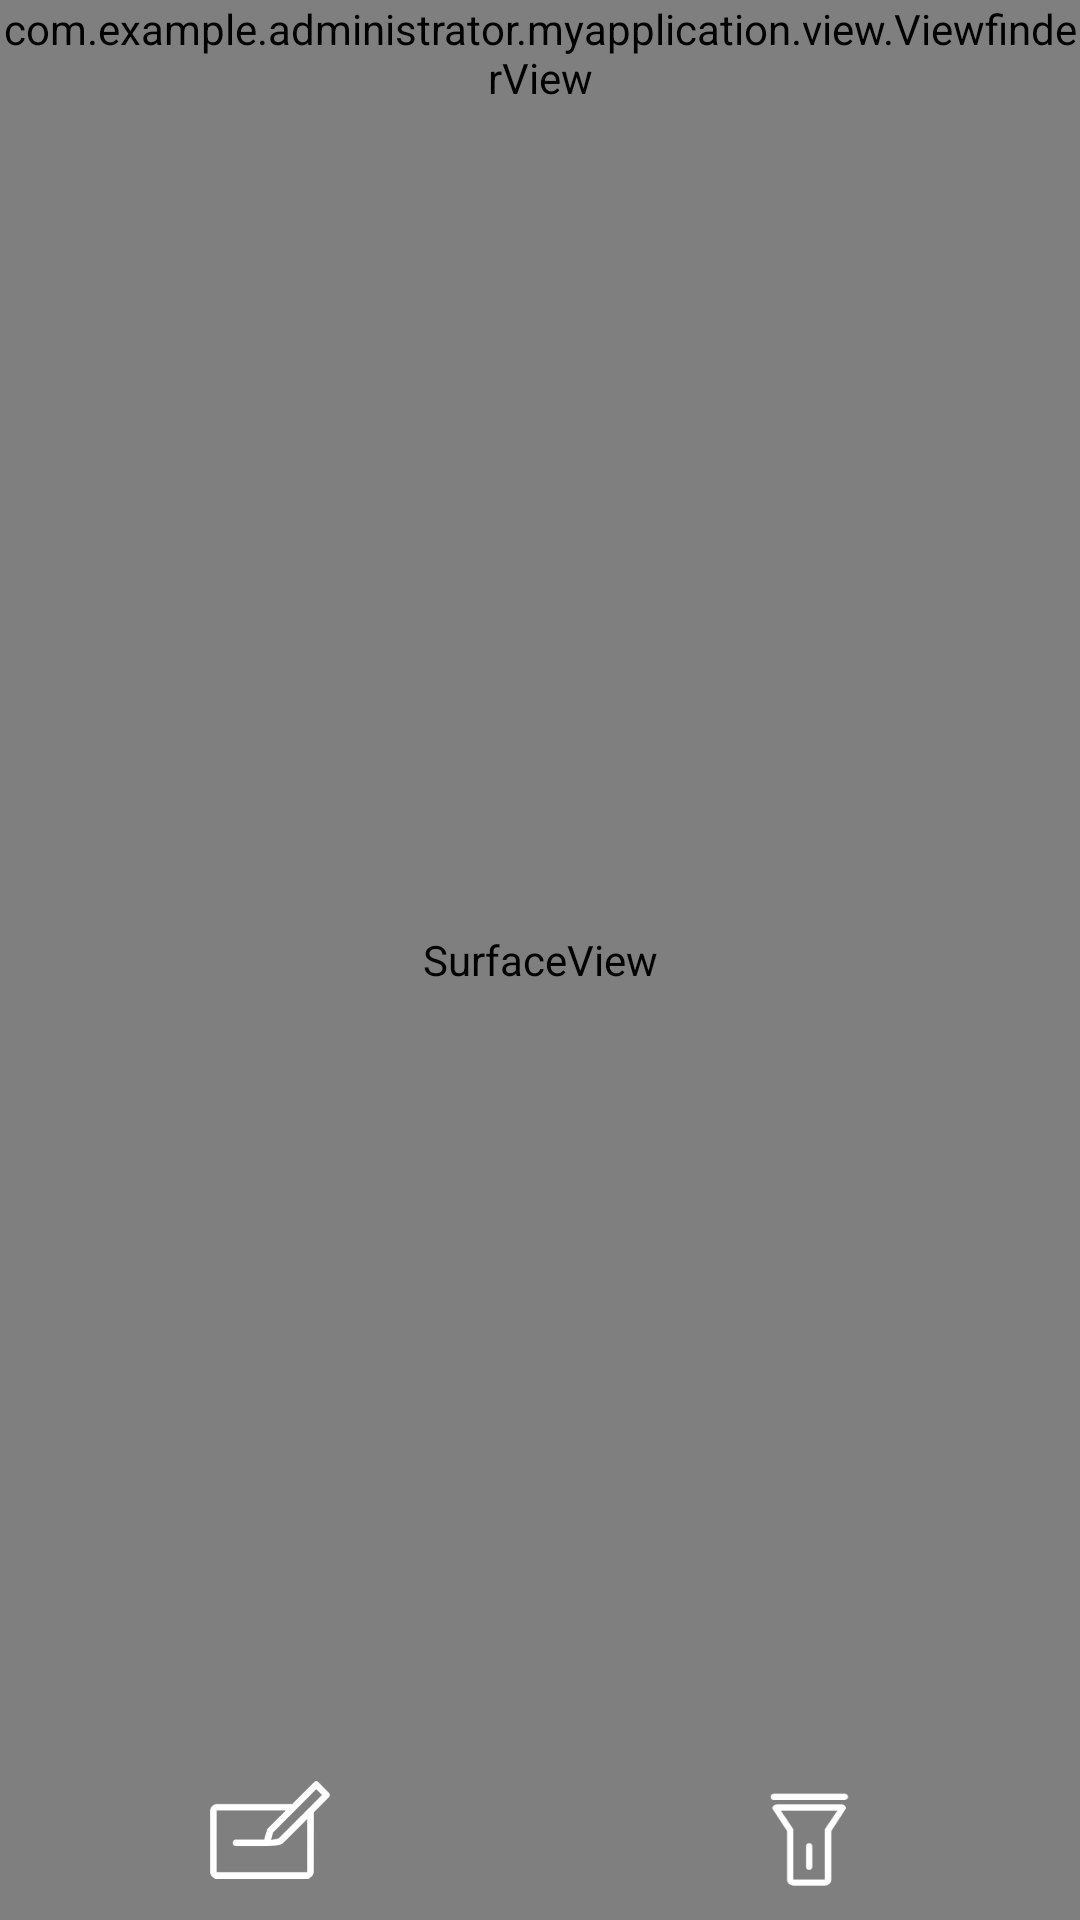

Produce the Android XML layout that renders to this screen, including the resource entries it uses.
<!-- AndroidManifest.xml: application theme AppTheme -->
<!-- res/layout/activity_capture.xml -->
<?xml version="1.0" encoding="utf-8"?>
<FrameLayout xmlns:android="http://schemas.android.com/apk/res/android"
    android:layout_width="fill_parent"
    android:layout_height="fill_parent">

    <RelativeLayout
        android:layout_width="fill_parent"
        android:layout_height="fill_parent">

        <SurfaceView
            android:id="@+id/preview_view"
            android:layout_width="fill_parent"
            android:layout_height="fill_parent"
            android:layout_gravity="center" />

        <com.example.administrator.myapplication.view.ViewfinderView
            android:id="@+id/viewfinder_view"
            android:layout_width="wrap_content"
            android:layout_height="wrap_content" />

        
            
            
            
            

        <LinearLayout
            android:layout_width="match_parent"
            android:layout_height="wrap_content"
            android:layout_alignParentBottom="true"
            android:orientation="horizontal"
           >

            <LinearLayout
                android:id="@+id/btn_write"
                android:layout_width="0dp"
                android:layout_weight="1"
                android:layout_height="match_parent"
                android:gravity="center"
                android:paddingBottom="10dp"
                android:paddingTop="10dp">

                <ImageView
                    android:id="@+id/btn_write_img"
                    android:layout_width="40dp"
                    android:layout_height="40dp"
                    android:src="@drawable/write_icon" />
            </LinearLayout>

            <LinearLayout
                android:id="@+id/btn_open"
                android:layout_width="0dp"
                android:layout_weight="1"
                android:layout_height="match_parent"
                android:gravity="center"
                android:paddingBottom="10dp"
                android:paddingTop="10dp">

                <ImageView
                    android:id="@+id/btn_open_img"
                    android:layout_width="40dp"
                    android:layout_height="40dp"
                    android:src="@drawable/flashligth_close_icon"
                    android:text="打开手电筒" />
            </LinearLayout>

        </LinearLayout>
    </RelativeLayout>

</FrameLayout>
<!-- resources referenced by this layout -->
<resources>
  <!-- drawable flashligth_close_icon: png bitmap (drawable, 1855 bytes) -->
  <!-- drawable write_icon: png bitmap (drawable, 3132 bytes) -->
  <style name="AppTheme" parent="Theme.AppCompat.Light.NoActionBar">
          
          <item name="colorPrimaryDark">@color/Indigo_colorPrimaryDark</item>
          
          <item name="colorPrimary">@color/Indigo_colorPrimary</item>
          
          <item name="drawerArrowStyle">@style/AppTheme.DrawerArrowToggle</item>
      </style>
  <color name="Indigo_colorPrimaryDark">#303f9f</color>
  <color name="Indigo_colorPrimary">#3f51b5</color>
  <style name="AppTheme.DrawerArrowToggle" parent="Base.Widget.AppCompat.DrawerArrowToggle">
          <item name="color">@android:color/white</item>
      </style>
</resources>
